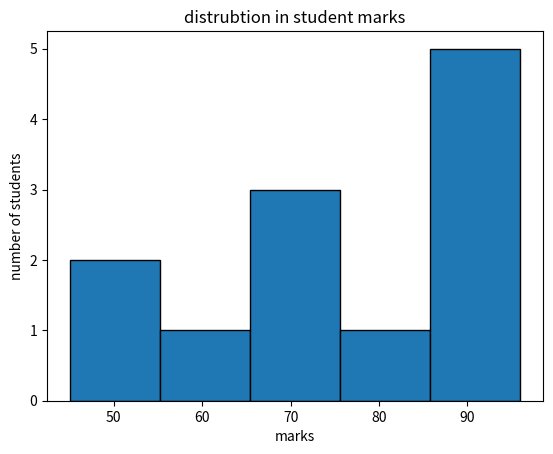

Write Python code to recreate this figure.
import matplotlib.pyplot as plt

marks = [45,49,56,67,69,74,77,87,86,88,92,96]
plt.hist(marks, bins=5, edgecolor="black")
plt.title("distrubtion in student marks")
plt.xlabel("marks")
plt.ylabel("number of students")
plt.show()
